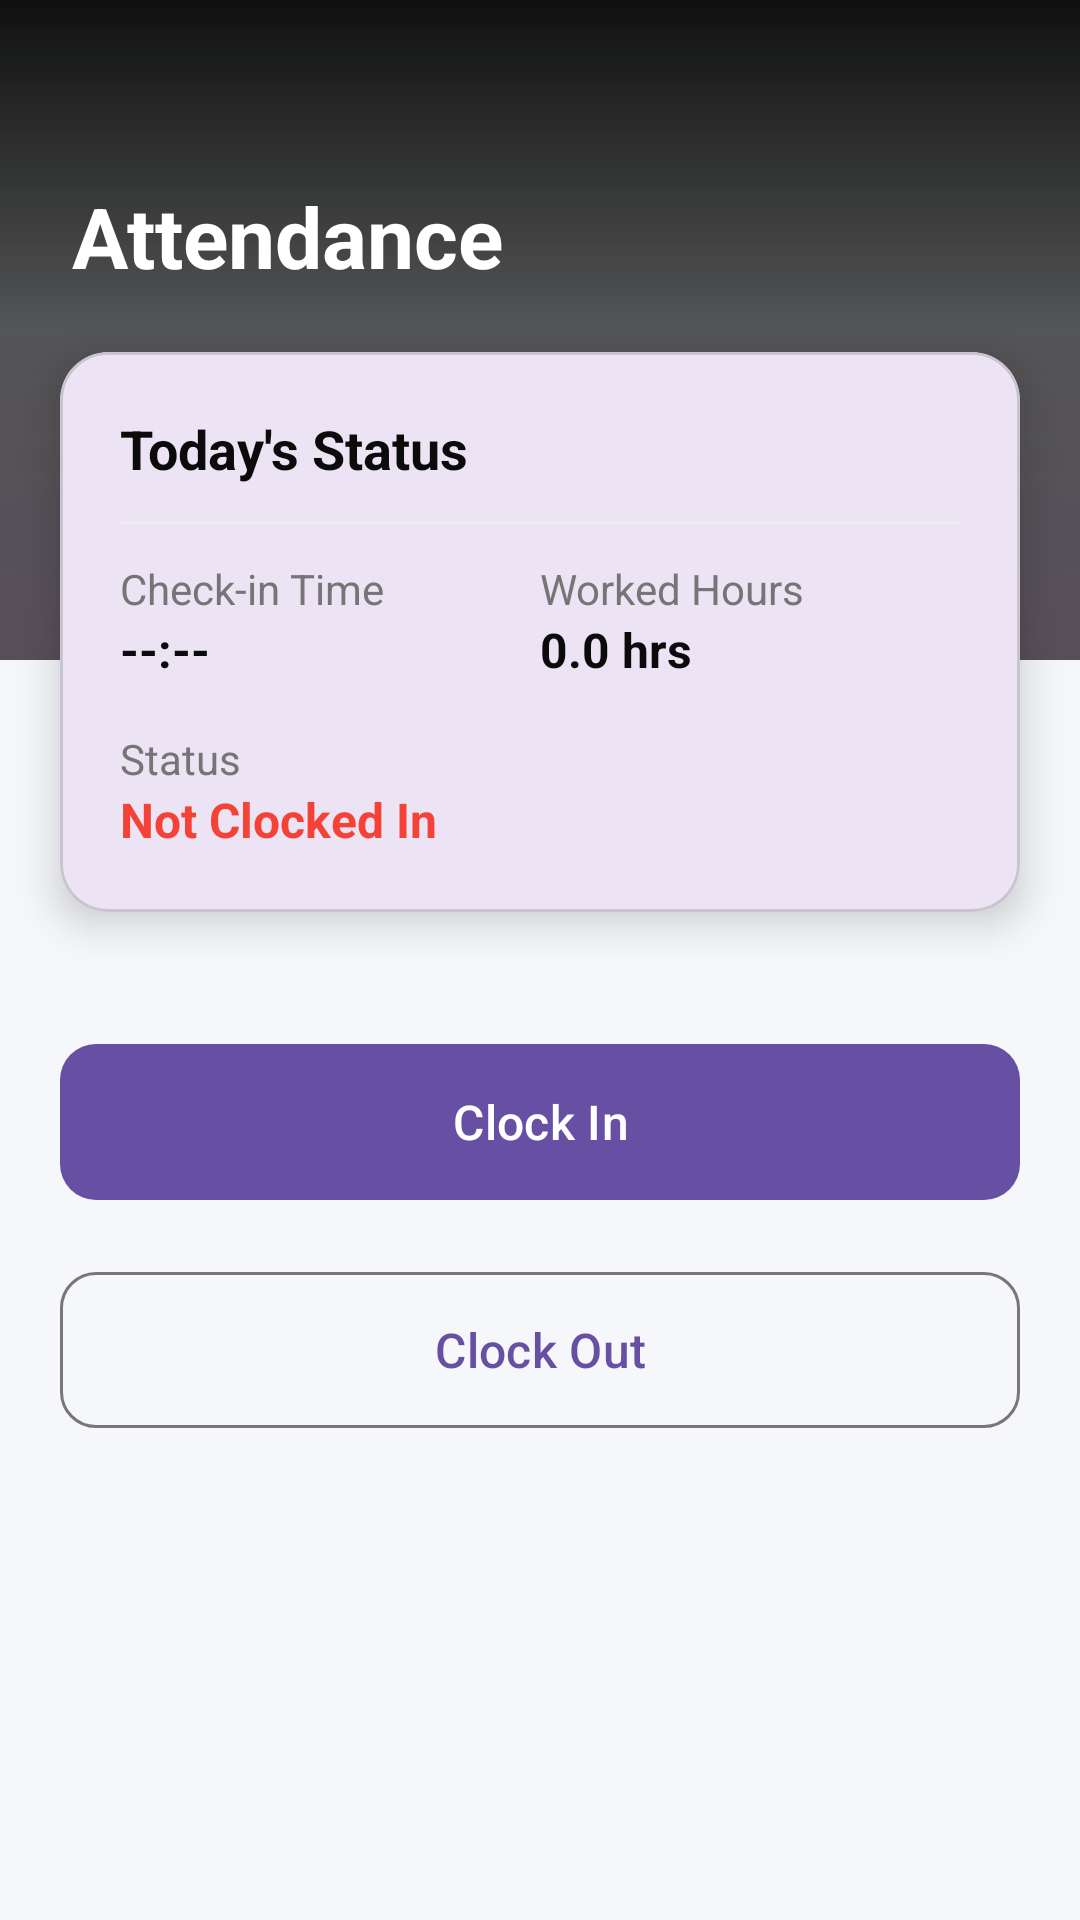

Reconstruct the res/layout file that produces this screen, plus the resources it refers to.
<!-- AndroidManifest.xml: application theme Theme.HRMApplication -->
<!-- res/layout/activity_attendance.xml -->
<?xml version="1.0" encoding="utf-8"?>
<androidx.constraintlayout.widget.ConstraintLayout xmlns:android="http://schemas.android.com/apk/res/android"
    xmlns:app="http://schemas.android.com/apk/res-auto"
    xmlns:tools="http://schemas.android.com/tools"
    android:id="@+id/main"
    android:layout_width="match_parent"
    android:layout_height="match_parent"
    android:background="#F5F7FA"
    tools:context=".AttendanceActivity">

    
    <View
        android:id="@+id/headerBackground"
        android:layout_width="match_parent"
        android:layout_height="220dp"
        android:background="@drawable/bg_gradient"
        app:layout_constraintTop_toTopOf="parent" />

    <TextView
        android:id="@+id/tvTitle"
        android:layout_width="wrap_content"
        android:layout_height="wrap_content"
        android:layout_marginStart="24dp"
        android:layout_marginTop="60dp"
        android:text="Attendance"
        android:textColor="@color/white"
        android:textSize="28sp"
        android:textStyle="bold"
        app:layout_constraintStart_toStartOf="parent"
        app:layout_constraintTop_toTopOf="parent" />

    
    <com.google.android.material.card.MaterialCardView
        android:id="@+id/cardStatus"
        android:layout_width="match_parent"
        android:layout_height="wrap_content"
        android:layout_marginHorizontal="20dp"
        android:layout_marginTop="20dp"
        app:cardCornerRadius="16dp"
        app:cardElevation="8dp"
        app:layout_constraintTop_toBottomOf="@id/tvTitle">

        <LinearLayout
            android:layout_width="match_parent"
            android:layout_height="wrap_content"
            android:orientation="vertical"
            android:padding="20dp">

            <TextView
                android:layout_width="wrap_content"
                android:layout_height="wrap_content"
                android:text="Today's Status"
                android:textColor="@color/black"
                android:textSize="18sp"
                android:textStyle="bold" />

            <View
                android:layout_width="match_parent"
                android:layout_height="1dp"
                android:layout_marginVertical="12dp"
                android:background="#EEEEEE" />

            <GridLayout
                android:layout_width="match_parent"
                android:layout_height="wrap_content"
                android:columnCount="2"
                android:rowCount="2">

                <LinearLayout
                    android:layout_width="0dp"
                    android:layout_height="wrap_content"
                    android:layout_columnWeight="1"
                    android:orientation="vertical">

                    <TextView
                        android:layout_width="wrap_content"
                        android:layout_height="wrap_content"
                        android:text="Check-in Time"
                        android:textColor="#757575"
                        android:textSize="14sp" />

                    <TextView
                        android:id="@+id/tvCheckInTime"
                        android:layout_width="wrap_content"
                        android:layout_height="wrap_content"
                        android:text="--:--"
                        android:textColor="@color/black"
                        android:textSize="16sp"
                        android:textStyle="bold" />
                </LinearLayout>

                <LinearLayout
                    android:layout_width="0dp"
                    android:layout_height="wrap_content"
                    android:layout_columnWeight="1"
                    android:orientation="vertical">

                    <TextView
                        android:layout_width="wrap_content"
                        android:layout_height="wrap_content"
                        android:text="Worked Hours"
                        android:textColor="#757575"
                        android:textSize="14sp" />

                    <TextView
                        android:id="@+id/tvWorkedHours"
                        android:layout_width="wrap_content"
                        android:layout_height="wrap_content"
                        android:text="0.0 hrs"
                        android:textColor="@color/black"
                        android:textSize="16sp"
                        android:textStyle="bold" />
                </LinearLayout>

                <LinearLayout
                    android:layout_width="0dp"
                    android:layout_height="wrap_content"
                    android:layout_columnWeight="1"
                    android:layout_marginTop="16dp"
                    android:orientation="vertical">

                    <TextView
                        android:layout_width="wrap_content"
                        android:layout_height="wrap_content"
                        android:text="Status"
                        android:textColor="#757575"
                        android:textSize="14sp" />

                    <TextView
                        android:id="@+id/tvStatus"
                        android:layout_width="wrap_content"
                        android:layout_height="wrap_content"
                        android:text="Not Clocked In"
                        android:textColor="#F44336"
                        android:textSize="16sp"
                        android:textStyle="bold" />
                </LinearLayout>
            </GridLayout>
        </LinearLayout>
    </com.google.android.material.card.MaterialCardView>

    
    <com.google.android.material.button.MaterialButton
        android:id="@+id/btnClockIn"
        android:layout_width="0dp"
        android:layout_height="60dp"
        android:layout_marginHorizontal="20dp"
        android:layout_marginTop="40dp"
        android:text="Clock In"
        android:textAllCaps="false"
        android:textSize="16sp"
        app:cornerRadius="12dp"
        app:layout_constraintEnd_toEndOf="parent"
        app:layout_constraintStart_toStartOf="parent"
        app:layout_constraintTop_toBottomOf="@id/cardStatus" />

    <com.google.android.material.button.MaterialButton
        android:id="@+id/btnClockOut"
        style="@style/Widget.Material3.Button.OutlinedButton"
        android:layout_width="0dp"
        android:layout_height="60dp"
        android:layout_marginHorizontal="20dp"
        android:layout_marginTop="16dp"
        android:text="Clock Out"
        android:textAllCaps="false"
        android:textSize="16sp"
        app:cornerRadius="12dp"
        app:layout_constraintEnd_toEndOf="parent"
        app:layout_constraintStart_toStartOf="parent"
        app:layout_constraintTop_toBottomOf="@id/btnClockIn" />

</androidx.constraintlayout.widget.ConstraintLayout>
<!-- resources referenced by this layout -->
<resources>
  <color name="black">#0B0B0B</color>
  <color name="white">#FFFFFFFF</color>
  <!-- drawable bg_gradient (drawable) -->
  <?xml version="1.0" encoding="utf-8"?>
  <shape xmlns:android="http://schemas.android.com/apk/res/android">
      <gradient
          android:angle="270"
          android:startColor="#EF000000"
          android:centerColor="#AE090909"
          android:endColor="#574E59"/>
  
  </shape>
  <style name="Theme.HRMApplication" parent="Theme.MaterialComponents.DayNight.DarkActionBar">
          
          <item name="colorPrimary">@color/purple_500</item>
          <item name="colorPrimaryVariant">@color/purple_700</item>
          <item name="colorOnPrimary">@color/white</item>
          
          <item name="colorSecondary">@color/teal_200</item>
          <item name="colorSecondaryVariant">@color/teal_700</item>
          <item name="colorOnSecondary">@color/black</item>
          
          <item name="android:statusBarColor">?attr/colorPrimaryVariant</item>
          
      </style>
  <color name="purple_500">#FF6200EE</color>
  <color name="purple_700">#FF3700B3</color>
  <color name="teal_200">#FF03DAC5</color>
  <color name="teal_700">#FF018786</color>
</resources>
